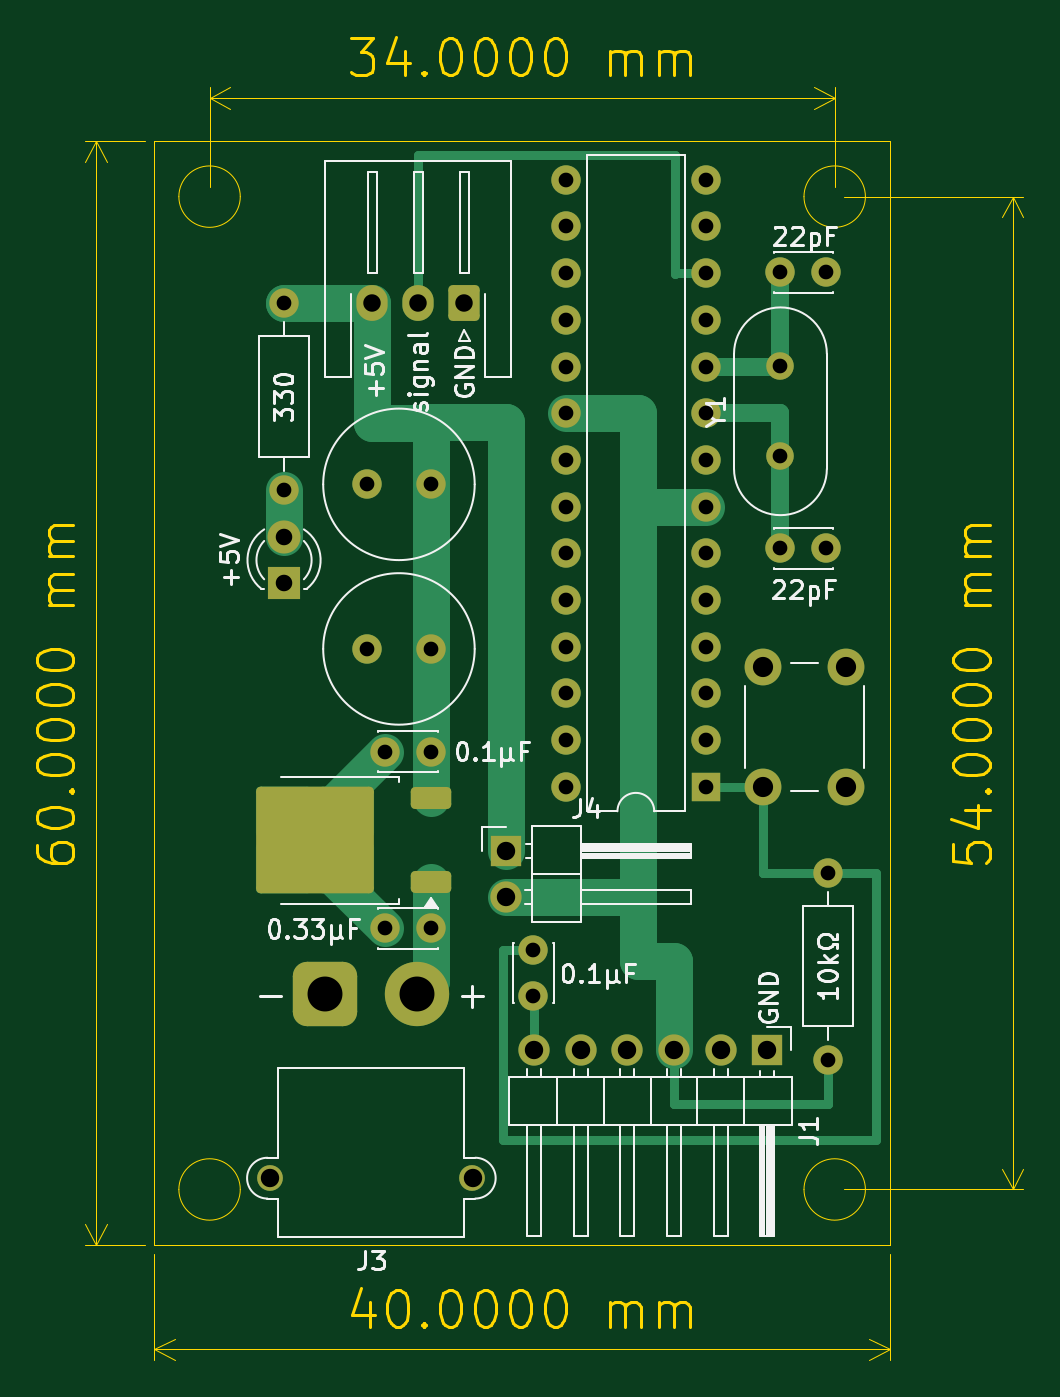
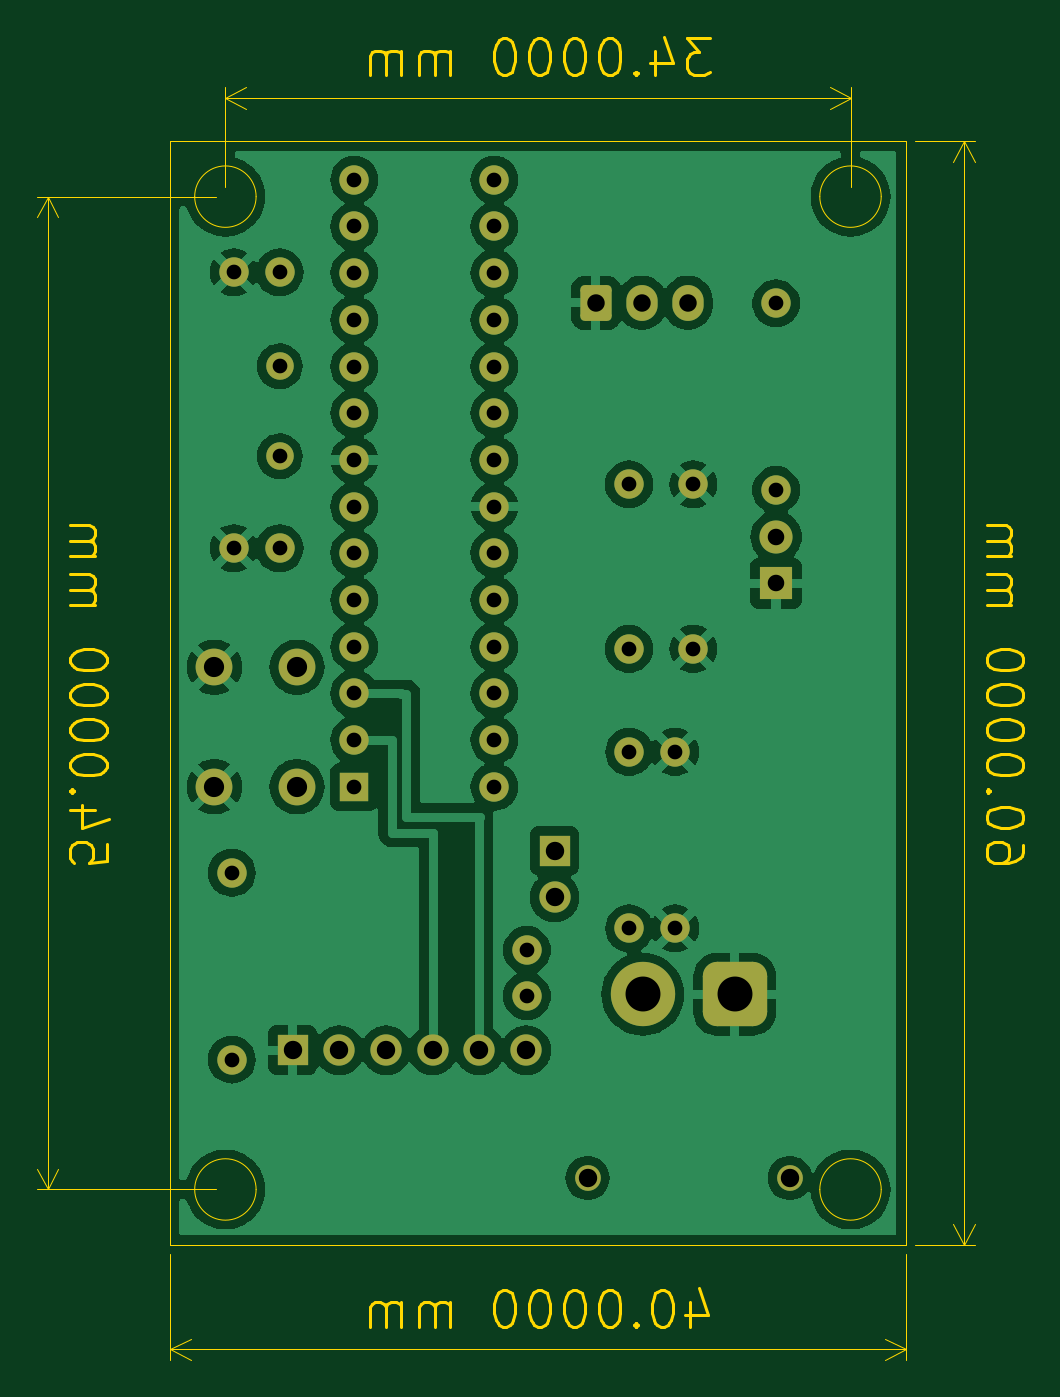
Circuit board: 11 layer files. Board 53.7 x 72.0 mm.
- bottom_copper: LedController-B_Cu.gbr (112267 bytes)
- bottom_mask: LedController-B_Mask.gbr (3639 bytes)
- paste: LedController-B_Paste.gbr (500 bytes)
- bottom_silk: LedController-B_Silkscreen.gbr (501 bytes)
- outline: LedController-Edge_Cuts.gbr (29159 bytes)
- top_copper: LedController-F_Cu.gbr (10994 bytes)
- top_mask: LedController-F_Mask.gbr (3953 bytes)
- paste: LedController-F_Paste.gbr (1431 bytes)
- top_silk: LedController-F_Silkscreen.gbr (34839 bytes)
- drill: LedController-NPTH.drl (309 bytes)
- drill: LedController-PTH.drl (1765 bytes)

=== bottom_copper: LedController-B_Cu.gbr (112267 bytes, source omitted) ===
=== bottom_mask: LedController-B_Mask.gbr ===
%TF.GenerationSoftware,KiCad,Pcbnew,8.0.9-8.0.9-0~ubuntu24.04.1*%
%TF.CreationDate,2025-04-23T22:26:13+09:00*%
%TF.ProjectId,LedController,4c656443-6f6e-4747-926f-6c6c65722e6b,rev?*%
%TF.SameCoordinates,Original*%
%TF.FileFunction,Soldermask,Bot*%
%TF.FilePolarity,Negative*%
%FSLAX46Y46*%
G04 Gerber Fmt 4.6, Leading zero omitted, Abs format (unit mm)*
G04 Created by KiCad (PCBNEW 8.0.9-8.0.9-0~ubuntu24.04.1) date 2025-04-23 22:26:13*
%MOMM*%
%LPD*%
G01*
G04 APERTURE LIST*
G04 Aperture macros list*
%AMRoundRect*
0 Rectangle with rounded corners*
0 $1 Rounding radius*
0 $2 $3 $4 $5 $6 $7 $8 $9 X,Y pos of 4 corners*
0 Add a 4 corners polygon primitive as box body*
4,1,4,$2,$3,$4,$5,$6,$7,$8,$9,$2,$3,0*
0 Add four circle primitives for the rounded corners*
1,1,$1+$1,$2,$3*
1,1,$1+$1,$4,$5*
1,1,$1+$1,$6,$7*
1,1,$1+$1,$8,$9*
0 Add four rect primitives between the rounded corners*
20,1,$1+$1,$2,$3,$4,$5,0*
20,1,$1+$1,$4,$5,$6,$7,0*
20,1,$1+$1,$6,$7,$8,$9,0*
20,1,$1+$1,$8,$9,$2,$3,0*%
G04 Aperture macros list end*
%ADD10C,1.500000*%
%ADD11C,2.000000*%
%ADD12C,1.600000*%
%ADD13RoundRect,0.250000X0.600000X0.725000X-0.600000X0.725000X-0.600000X-0.725000X0.600000X-0.725000X0*%
%ADD14O,1.700000X1.950000*%
%ADD15C,3.500000*%
%ADD16RoundRect,0.770000X0.980000X0.980000X-0.980000X0.980000X-0.980000X-0.980000X0.980000X-0.980000X0*%
%ADD17C,1.400000*%
%ADD18O,1.600000X1.600000*%
%ADD19R,1.700000X1.700000*%
%ADD20O,1.700000X1.700000*%
%ADD21R,1.600000X1.600000*%
%ADD22R,1.800000X1.800000*%
%ADD23C,1.800000*%
G04 APERTURE END LIST*
D10*
%TO.C,Y1*%
X79050000Y-67125000D03*
X79050000Y-62225000D03*
%TD*%
D11*
%TO.C,SW1*%
X78100000Y-85100000D03*
X78100000Y-78600000D03*
X82600000Y-85100000D03*
X82600000Y-78600000D03*
%TD*%
D12*
%TO.C,0.1\u03BCF*%
X65600000Y-93975000D03*
X65600000Y-96475000D03*
%TD*%
D13*
%TO.C,GND*%
X61850000Y-58775000D03*
D14*
X59350000Y-58775000D03*
X56850000Y-58775000D03*
%TD*%
D15*
%TO.C,J3*%
X59300000Y-96385000D03*
D16*
X54300000Y-96385000D03*
D17*
X51300000Y-106385000D03*
X62300000Y-106385000D03*
%TD*%
D12*
%TO.C,330*%
X52050000Y-58795000D03*
D18*
X52050000Y-68955000D03*
%TD*%
D12*
%TO.C,C5*%
X60050000Y-68650000D03*
X56550000Y-68650000D03*
%TD*%
%TO.C,22pF*%
X79050000Y-57125000D03*
X81550000Y-57125000D03*
%TD*%
%TO.C,C7*%
X60050000Y-77600000D03*
X56550000Y-77600000D03*
%TD*%
%TO.C,0.33\u03BCF*%
X60040000Y-92800000D03*
X57540000Y-92800000D03*
%TD*%
D19*
%TO.C,J1*%
X78340000Y-99420000D03*
D20*
X75800000Y-99420000D03*
X73260000Y-99420000D03*
X70720000Y-99420000D03*
X68180000Y-99420000D03*
X65640000Y-99420000D03*
%TD*%
D12*
%TO.C,22pF*%
X79050000Y-72125000D03*
X81550000Y-72125000D03*
%TD*%
D21*
%TO.C,U2*%
X74995000Y-85100000D03*
D18*
X74995000Y-82560000D03*
X74995000Y-80020000D03*
X74995000Y-77480000D03*
X74995000Y-74940000D03*
X74995000Y-72400000D03*
X74995000Y-69860000D03*
X74995000Y-67320000D03*
X74995000Y-64780000D03*
X74995000Y-62240000D03*
X74995000Y-59700000D03*
X74995000Y-57160000D03*
X74995000Y-54620000D03*
X74995000Y-52080000D03*
X67375000Y-52080000D03*
X67375000Y-54620000D03*
X67375000Y-57160000D03*
X67375000Y-59700000D03*
X67375000Y-62240000D03*
X67375000Y-64780000D03*
X67375000Y-67320000D03*
X67375000Y-69860000D03*
X67375000Y-72400000D03*
X67375000Y-74940000D03*
X67375000Y-77480000D03*
X67375000Y-80020000D03*
X67375000Y-82560000D03*
X67375000Y-85100000D03*
%TD*%
D12*
%TO.C,0.1\u03BCF*%
X60040000Y-83200000D03*
X57540000Y-83200000D03*
%TD*%
%TO.C,10k\u03A9*%
X81650000Y-99935000D03*
D18*
X81650000Y-89775000D03*
%TD*%
D19*
%TO.C,J4*%
X64100000Y-88575000D03*
D20*
X64100000Y-91115000D03*
%TD*%
D22*
%TO.C,+5V*%
X52050000Y-74040000D03*
D23*
X52050000Y-71500000D03*
%TD*%
M02*

=== paste: LedController-B_Paste.gbr ===
%TF.GenerationSoftware,KiCad,Pcbnew,8.0.9-8.0.9-0~ubuntu24.04.1*%
%TF.CreationDate,2025-04-23T22:26:12+09:00*%
%TF.ProjectId,LedController,4c656443-6f6e-4747-926f-6c6c65722e6b,rev?*%
%TF.SameCoordinates,Original*%
%TF.FileFunction,Paste,Bot*%
%TF.FilePolarity,Positive*%
%FSLAX46Y46*%
G04 Gerber Fmt 4.6, Leading zero omitted, Abs format (unit mm)*
G04 Created by KiCad (PCBNEW 8.0.9-8.0.9-0~ubuntu24.04.1) date 2025-04-23 22:26:12*
%MOMM*%
%LPD*%
G01*
G04 APERTURE LIST*
G04 APERTURE END LIST*
M02*

=== bottom_silk: LedController-B_Silkscreen.gbr ===
%TF.GenerationSoftware,KiCad,Pcbnew,8.0.9-8.0.9-0~ubuntu24.04.1*%
%TF.CreationDate,2025-04-23T22:26:13+09:00*%
%TF.ProjectId,LedController,4c656443-6f6e-4747-926f-6c6c65722e6b,rev?*%
%TF.SameCoordinates,Original*%
%TF.FileFunction,Legend,Bot*%
%TF.FilePolarity,Positive*%
%FSLAX46Y46*%
G04 Gerber Fmt 4.6, Leading zero omitted, Abs format (unit mm)*
G04 Created by KiCad (PCBNEW 8.0.9-8.0.9-0~ubuntu24.04.1) date 2025-04-23 22:26:13*
%MOMM*%
%LPD*%
G01*
G04 APERTURE LIST*
G04 APERTURE END LIST*
M02*

=== outline: LedController-Edge_Cuts.gbr (29159 bytes, source omitted) ===
=== top_copper: LedController-F_Cu.gbr (10994 bytes, source omitted) ===
=== top_mask: LedController-F_Mask.gbr ===
%TF.GenerationSoftware,KiCad,Pcbnew,8.0.9-8.0.9-0~ubuntu24.04.1*%
%TF.CreationDate,2025-04-23T22:26:13+09:00*%
%TF.ProjectId,LedController,4c656443-6f6e-4747-926f-6c6c65722e6b,rev?*%
%TF.SameCoordinates,Original*%
%TF.FileFunction,Soldermask,Top*%
%TF.FilePolarity,Negative*%
%FSLAX46Y46*%
G04 Gerber Fmt 4.6, Leading zero omitted, Abs format (unit mm)*
G04 Created by KiCad (PCBNEW 8.0.9-8.0.9-0~ubuntu24.04.1) date 2025-04-23 22:26:13*
%MOMM*%
%LPD*%
G01*
G04 APERTURE LIST*
G04 Aperture macros list*
%AMRoundRect*
0 Rectangle with rounded corners*
0 $1 Rounding radius*
0 $2 $3 $4 $5 $6 $7 $8 $9 X,Y pos of 4 corners*
0 Add a 4 corners polygon primitive as box body*
4,1,4,$2,$3,$4,$5,$6,$7,$8,$9,$2,$3,0*
0 Add four circle primitives for the rounded corners*
1,1,$1+$1,$2,$3*
1,1,$1+$1,$4,$5*
1,1,$1+$1,$6,$7*
1,1,$1+$1,$8,$9*
0 Add four rect primitives between the rounded corners*
20,1,$1+$1,$2,$3,$4,$5,0*
20,1,$1+$1,$4,$5,$6,$7,0*
20,1,$1+$1,$6,$7,$8,$9,0*
20,1,$1+$1,$8,$9,$2,$3,0*%
G04 Aperture macros list end*
%ADD10C,1.500000*%
%ADD11C,2.000000*%
%ADD12C,1.600000*%
%ADD13RoundRect,0.250000X0.850000X0.350000X-0.850000X0.350000X-0.850000X-0.350000X0.850000X-0.350000X0*%
%ADD14RoundRect,0.249997X2.950003X2.650003X-2.950003X2.650003X-2.950003X-2.650003X2.950003X-2.650003X0*%
%ADD15RoundRect,0.250000X0.600000X0.725000X-0.600000X0.725000X-0.600000X-0.725000X0.600000X-0.725000X0*%
%ADD16O,1.700000X1.950000*%
%ADD17C,3.500000*%
%ADD18RoundRect,0.770000X0.980000X0.980000X-0.980000X0.980000X-0.980000X-0.980000X0.980000X-0.980000X0*%
%ADD19C,1.400000*%
%ADD20O,1.600000X1.600000*%
%ADD21R,1.700000X1.700000*%
%ADD22O,1.700000X1.700000*%
%ADD23R,1.600000X1.600000*%
%ADD24R,1.800000X1.800000*%
%ADD25C,1.800000*%
G04 APERTURE END LIST*
D10*
%TO.C,Y1*%
X79050000Y-67125000D03*
X79050000Y-62225000D03*
%TD*%
D11*
%TO.C,SW1*%
X78100000Y-85100000D03*
X78100000Y-78600000D03*
X82600000Y-85100000D03*
X82600000Y-78600000D03*
%TD*%
D12*
%TO.C,0.1\u03BCF*%
X65600000Y-93975000D03*
X65600000Y-96475000D03*
%TD*%
D13*
%TO.C,U1*%
X60040000Y-90280000D03*
D14*
X53740000Y-88000000D03*
D13*
X60040000Y-85720000D03*
%TD*%
D15*
%TO.C,GND*%
X61850000Y-58775000D03*
D16*
X59350000Y-58775000D03*
X56850000Y-58775000D03*
%TD*%
D17*
%TO.C,J3*%
X59300000Y-96385000D03*
D18*
X54300000Y-96385000D03*
D19*
X51300000Y-106385000D03*
X62300000Y-106385000D03*
%TD*%
D12*
%TO.C,330*%
X52050000Y-58795000D03*
D20*
X52050000Y-68955000D03*
%TD*%
D12*
%TO.C,C5*%
X60050000Y-68650000D03*
X56550000Y-68650000D03*
%TD*%
%TO.C,22pF*%
X79050000Y-57125000D03*
X81550000Y-57125000D03*
%TD*%
%TO.C,C7*%
X60050000Y-77600000D03*
X56550000Y-77600000D03*
%TD*%
%TO.C,0.33\u03BCF*%
X60040000Y-92800000D03*
X57540000Y-92800000D03*
%TD*%
D21*
%TO.C,J1*%
X78340000Y-99420000D03*
D22*
X75800000Y-99420000D03*
X73260000Y-99420000D03*
X70720000Y-99420000D03*
X68180000Y-99420000D03*
X65640000Y-99420000D03*
%TD*%
D12*
%TO.C,22pF*%
X79050000Y-72125000D03*
X81550000Y-72125000D03*
%TD*%
D23*
%TO.C,U2*%
X74995000Y-85100000D03*
D20*
X74995000Y-82560000D03*
X74995000Y-80020000D03*
X74995000Y-77480000D03*
X74995000Y-74940000D03*
X74995000Y-72400000D03*
X74995000Y-69860000D03*
X74995000Y-67320000D03*
X74995000Y-64780000D03*
X74995000Y-62240000D03*
X74995000Y-59700000D03*
X74995000Y-57160000D03*
X74995000Y-54620000D03*
X74995000Y-52080000D03*
X67375000Y-52080000D03*
X67375000Y-54620000D03*
X67375000Y-57160000D03*
X67375000Y-59700000D03*
X67375000Y-62240000D03*
X67375000Y-64780000D03*
X67375000Y-67320000D03*
X67375000Y-69860000D03*
X67375000Y-72400000D03*
X67375000Y-74940000D03*
X67375000Y-77480000D03*
X67375000Y-80020000D03*
X67375000Y-82560000D03*
X67375000Y-85100000D03*
%TD*%
D12*
%TO.C,0.1\u03BCF*%
X60040000Y-83200000D03*
X57540000Y-83200000D03*
%TD*%
%TO.C,10k\u03A9*%
X81650000Y-99935000D03*
D20*
X81650000Y-89775000D03*
%TD*%
D21*
%TO.C,J4*%
X64100000Y-88575000D03*
D22*
X64100000Y-91115000D03*
%TD*%
D24*
%TO.C,+5V*%
X52050000Y-74040000D03*
D25*
X52050000Y-71500000D03*
%TD*%
M02*

=== paste: LedController-F_Paste.gbr (1431 bytes, source withheld) ===
=== top_silk: LedController-F_Silkscreen.gbr (34839 bytes, source omitted) ===
=== drill: LedController-NPTH.drl ===
M48
; DRILL file {KiCad 8.0.9-8.0.9-0~ubuntu24.04.1} date 2025-04-23T22:26:16+0900
; FORMAT={-:-/ absolute / inch / decimal}
; #@! TF.CreationDate,2025-04-23T22:26:16+09:00
; #@! TF.GenerationSoftware,Kicad,Pcbnew,8.0.9-8.0.9-0~ubuntu24.04.1
; #@! TF.FileFunction,NonPlated,1,2,NPTH
FMAT,2
INCH
%
G90
G05
M30

=== drill: LedController-PTH.drl ===
M48
; DRILL file {KiCad 8.0.9-8.0.9-0~ubuntu24.04.1} date 2025-04-23T22:26:16+0900
; FORMAT={-:-/ absolute / inch / decimal}
; #@! TF.CreationDate,2025-04-23T22:26:16+09:00
; #@! TF.GenerationSoftware,Kicad,Pcbnew,8.0.9-8.0.9-0~ubuntu24.04.1
; #@! TF.FileFunction,Plated,1,2,PTH
FMAT,2
INCH
; #@! TA.AperFunction,Plated,PTH,ComponentDrill
T1C0.0315
; #@! TA.AperFunction,Plated,PTH,ComponentDrill
T2C0.0354
; #@! TA.AperFunction,Plated,PTH,ComponentDrill
T3C0.0374
; #@! TA.AperFunction,Plated,PTH,ComponentDrill
T4C0.0394
; #@! TA.AperFunction,Plated,PTH,ComponentDrill
T5C0.0433
; #@! TA.AperFunction,Plated,PTH,ComponentDrill
T6C0.0748
%
G90
G05
T1
X2.0492Y-2.3148
X2.0492Y-2.7148
X2.2264Y-2.7028
X2.2264Y-3.0551
X2.2654Y-3.2756
X2.2654Y-3.6535
X2.3638Y-3.2756
X2.3638Y-3.6535
X2.3642Y-2.7028
X2.3642Y-3.0551
X2.5827Y-3.6998
X2.5827Y-3.7982
X2.6526Y-2.0504
X2.6526Y-2.1504
X2.6526Y-2.2504
X2.6526Y-2.3504
X2.6526Y-2.4504
X2.6526Y-2.5504
X2.6526Y-2.6504
X2.6526Y-2.7504
X2.6526Y-2.8504
X2.6526Y-2.9504
X2.6526Y-3.0504
X2.6526Y-3.1504
X2.6526Y-3.2504
X2.6526Y-3.3504
X2.9526Y-2.0504
X2.9526Y-2.1504
X2.9526Y-2.2504
X2.9526Y-2.3504
X2.9526Y-2.4504
X2.9526Y-2.5504
X2.9526Y-2.6504
X2.9526Y-2.7504
X2.9526Y-2.8504
X2.9526Y-2.9504
X2.9526Y-3.0504
X2.9526Y-3.1504
X2.9526Y-3.2504
X2.9526Y-3.3504
X3.1122Y-2.249
X3.1122Y-2.4498
X3.1122Y-2.6427
X3.1122Y-2.8396
X3.2106Y-2.249
X3.2106Y-2.8396
X3.2146Y-3.5344
X3.2146Y-3.9344
T2
X2.0492Y-2.815
X2.0492Y-2.915
T3
X2.2382Y-2.314
X2.3366Y-2.314
X2.435Y-2.314
T4
X2.0197Y-4.1884
X2.4528Y-4.1884
X2.5236Y-3.4872
X2.5236Y-3.5872
X2.5843Y-3.9142
X2.6843Y-3.9142
X2.7843Y-3.9142
X2.8843Y-3.9142
X2.9843Y-3.9142
X3.0843Y-3.9142
T5
X3.0748Y-3.0945
X3.0748Y-3.3504
X3.252Y-3.0945
X3.252Y-3.3504
T6
X2.1378Y-3.7947
X2.3346Y-3.7947
M30

